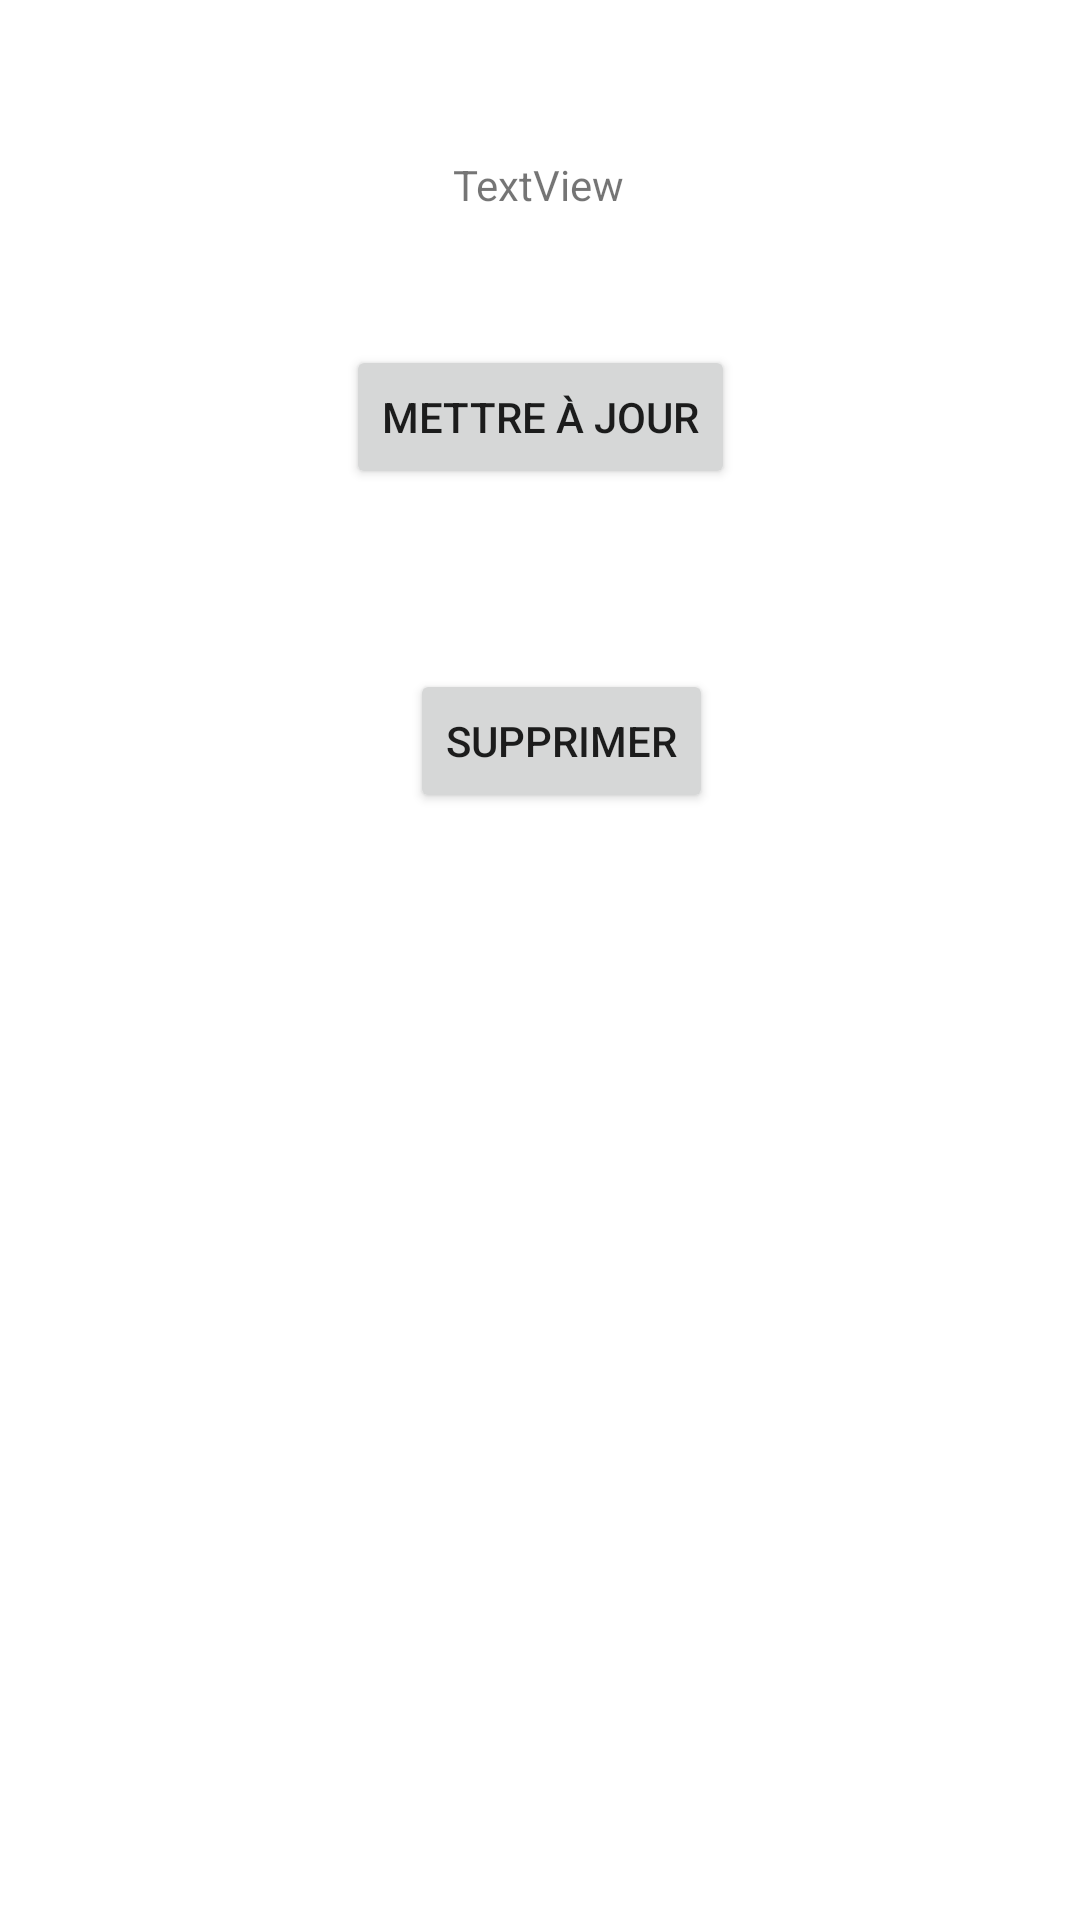

Produce the Android XML layout that renders to this screen, including the resource entries it uses.
<!-- AndroidManifest.xml: application theme Theme.RFID_Doc2 -->
<!-- res/layout/activity_detail4.xml -->
<?xml version="1.0" encoding="utf-8"?>
<androidx.constraintlayout.widget.ConstraintLayout xmlns:android="http://schemas.android.com/apk/res/android"
    xmlns:app="http://schemas.android.com/apk/res-auto"
    xmlns:tools="http://schemas.android.com/tools"
    android:layout_width="match_parent"
    android:layout_height="match_parent"
    tools:context=".Detail4Activity">

    <Button
        android:id="@+id/btnMAJ"
        android:layout_width="wrap_content"
        android:layout_height="wrap_content"
        android:layout_marginTop="44dp"
        android:text="Mettre à jour"
        app:layout_constraintEnd_toEndOf="parent"
        app:layout_constraintStart_toStartOf="parent"
        app:layout_constraintTop_toBottomOf="@+id/tvResume" />

    <Button
        android:id="@+id/btnSupprimer"
        android:layout_width="wrap_content"
        android:layout_height="wrap_content"
        android:layout_marginTop="60dp"
        android:onClick="btndelDoc"
        android:text="Supprimer"
        app:layout_constraintEnd_toEndOf="parent"
        app:layout_constraintHorizontal_bias="0.528"
        app:layout_constraintStart_toStartOf="parent"
        app:layout_constraintTop_toBottomOf="@+id/btnMAJ" />

    <TextView
        android:id="@+id/tvResume"
        android:layout_width="wrap_content"
        android:layout_height="wrap_content"
        android:layout_marginTop="52dp"
        android:text="TextView"
        app:layout_constraintEnd_toEndOf="parent"
        app:layout_constraintHorizontal_bias="0.498"
        app:layout_constraintStart_toStartOf="parent"
        app:layout_constraintTop_toTopOf="parent" />
</androidx.constraintlayout.widget.ConstraintLayout>
<!-- resources referenced by this layout -->
<resources>
  <style name="Theme.RFID_Doc2" parent="Theme.MaterialComponents.DayNight.DarkActionBar">
          
          <item name="colorPrimary">@color/purple_500</item>
          <item name="colorPrimaryVariant">@color/purple_700</item>
          <item name="colorOnPrimary">@color/white</item>
          
          <item name="colorSecondary">@color/teal_200</item>
          <item name="colorSecondaryVariant">@color/teal_700</item>
          <item name="colorOnSecondary">@color/black</item>
          
          <item name="android:statusBarColor" tools:targetApi="l">?attr/colorPrimaryVariant</item>
          
      </style>
  <!-- not gathered from this repository: default colours our renderer supplied (Android Studio template values) -->
  <color name="purple_500">#FF6200EE</color>
  <color name="purple_700">#FF3700B3</color>
  <color name="teal_200">#FF03DAC5</color>
  <color name="teal_700">#FF018786</color>
  <color name="black">#FF000000</color>
  <color name="white">#FFFFFFFF</color>
</resources>
